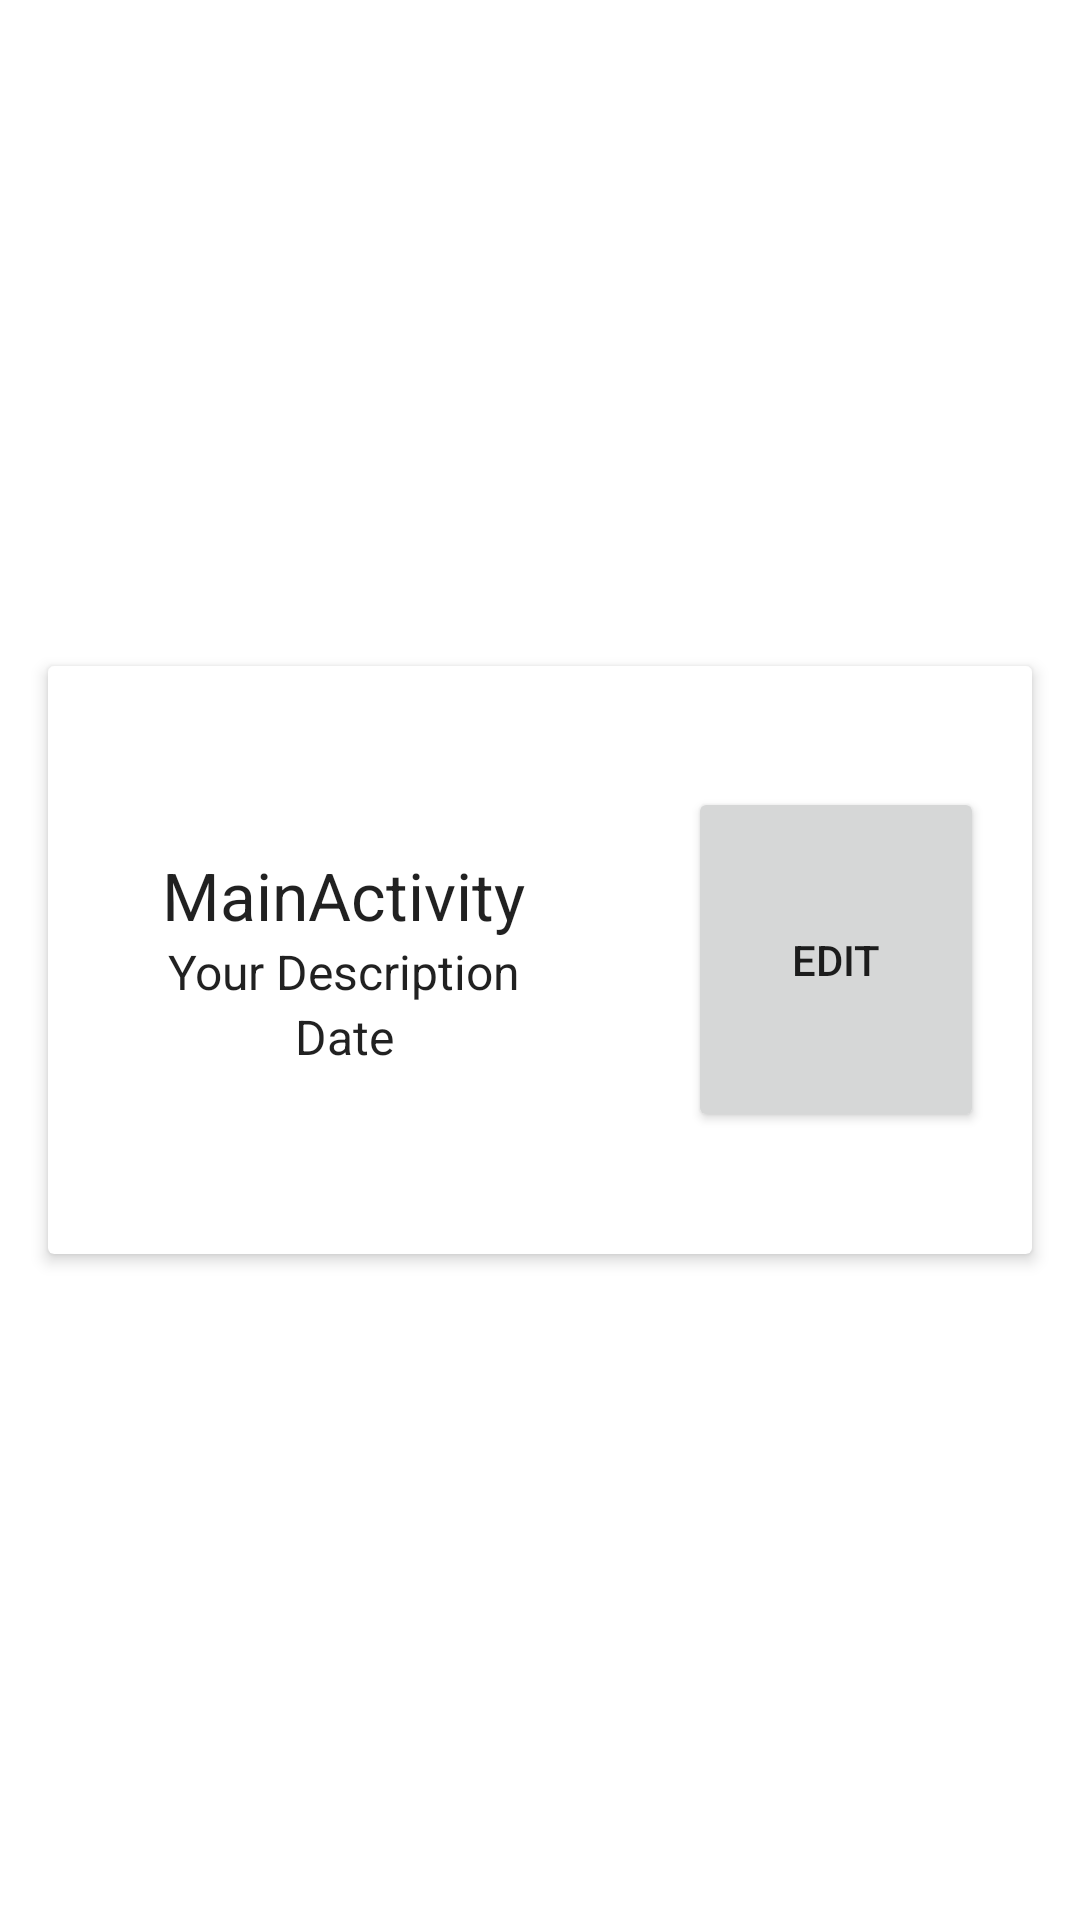

Reconstruct the res/layout file that produces this screen, plus the resources it refers to.
<!-- AndroidManifest.xml: application theme Theme.ShowProfileActivity -->
<!-- res/layout/fragment_item.xml -->
<?xml version="1.0" encoding="utf-8"?>
<LinearLayout xmlns:android="http://schemas.android.com/apk/res/android"
    android:layout_width="match_parent"
    android:layout_height="wrap_content"
    xmlns:app="http://schemas.android.com/apk/res-auto"
    android:orientation="horizontal">

    <androidx.cardview.widget.CardView
        android:id="@+id/card_view_outer"
        android:layout_width="match_parent"
        android:layout_height="196dp"
        android:layout_gravity="center"
        android:layout_margin="16dp"
        app:cardElevation="3dp">


        <LinearLayout
            android:layout_width="match_parent"
            android:layout_height="match_parent"
            android:orientation="horizontal">

            <LinearLayout
                android:layout_width="0dp"
                android:layout_height="match_parent"
                android:layout_gravity="center"
                android:layout_weight="2"
                android:gravity="center"
                android:orientation="vertical">

                <TextView
                    android:id="@+id/card_title"
                    android:layout_width="wrap_content"
                    android:layout_height="wrap_content"
                    android:layout_gravity="center"
                    android:layout_margin="@dimen/text_margin"
                    android:text="@string/title_activity_main"
                    android:textAlignment="center"
                    android:textAppearance="@style/TextAppearance.AppCompat.Large" />

                <TextView
                    android:id="@+id/card_description"
                    android:layout_width="match_parent"
                    android:layout_height="wrap_content"
                    android:layout_gravity="center"
                    android:layout_margin="@dimen/text_margin"

                    android:text="@string/description"
                    android:textAlignment="center"
                    android:textAppearance="?attr/textAppearanceListItem" />

                <TextView
                    android:id="@+id/card_date"
                    android:layout_width="match_parent"
                    android:layout_height="wrap_content"
                    android:layout_gravity="center"
                    android:text="Date"
                    android:textAlignment="center"
                    android:textAppearance="?attr/textAppearanceListItem" />

            </LinearLayout>

            <Button
                android:id="@+id/edit_btn"
                android:layout_width="0dp"
                android:layout_height="115dp"
                android:layout_gravity="center"
                android:layout_margin="16dp"
                android:layout_weight="1"
                android:text="Edit"
                app:cornerRadius="100dp" />
        </LinearLayout>

    </androidx.cardview.widget.CardView>

</LinearLayout>
<!-- resources referenced by this layout -->
<resources>
  <string name="description">Your Description</string>
  <string name="title_activity_main">MainActivity</string>
  <style name="Theme.ShowProfileActivity" parent="Theme.MaterialComponents.DayNight.DarkActionBar">
          
          <item name="colorPrimary">@color/purple_500</item>
          <item name="colorPrimaryVariant">@color/purple_700</item>
          <item name="colorOnPrimary">@color/white</item>
          
          <item name="colorSecondary">@color/teal_200</item>
          <item name="colorSecondaryVariant">@color/teal_700</item>
          <item name="colorOnSecondary">@color/black</item>
          
          <item name="android:statusBarColor" tools:targetApi="l">?attr/colorPrimaryVariant</item>
          
      </style>
  <color name="purple_500">#FF6200EE</color>
  <color name="purple_700">#FF3700B3</color>
  <color name="white">#FFFFFFFF</color>
  <color name="teal_200">#FF03DAC5</color>
  <color name="teal_700">#FF018786</color>
  <color name="black">#FF000000</color>
</resources>
